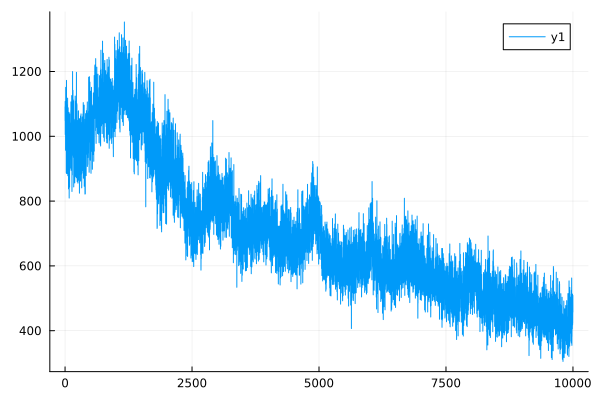

Source data for this figure (header and first rows):
0	1091.0136622013474
1	1048
2	1079
3	1108
4	1005
5	1017
6	1062
7	1071
8	1038
9	1063
10	956.8
11	991.2
12	990.5
13	1151
14	1005
15	1012
16	990.8
17	1047
18	1073
19	1104
20	1029
21	1089
22	1080
23	1066
24	886.9
25	1036
26	1136
27	1078
28	1172
29	1036
30	1006
31	884.9
32	1066
33	1002
34	1010
35	931
36	1003
37	1056
38	1058
39	1018
40	1012
41	981.6
42	884.8
43	1096
44	991
45	1003
46	915.8
47	970.5
48	995.3
49	925.4
50	1118
51	1025
52	1033
53	955.8
54	1064
55	878.3
56	905.2
57	1080
58	941.4
59	924
60	1069
... 9,940 more rows
